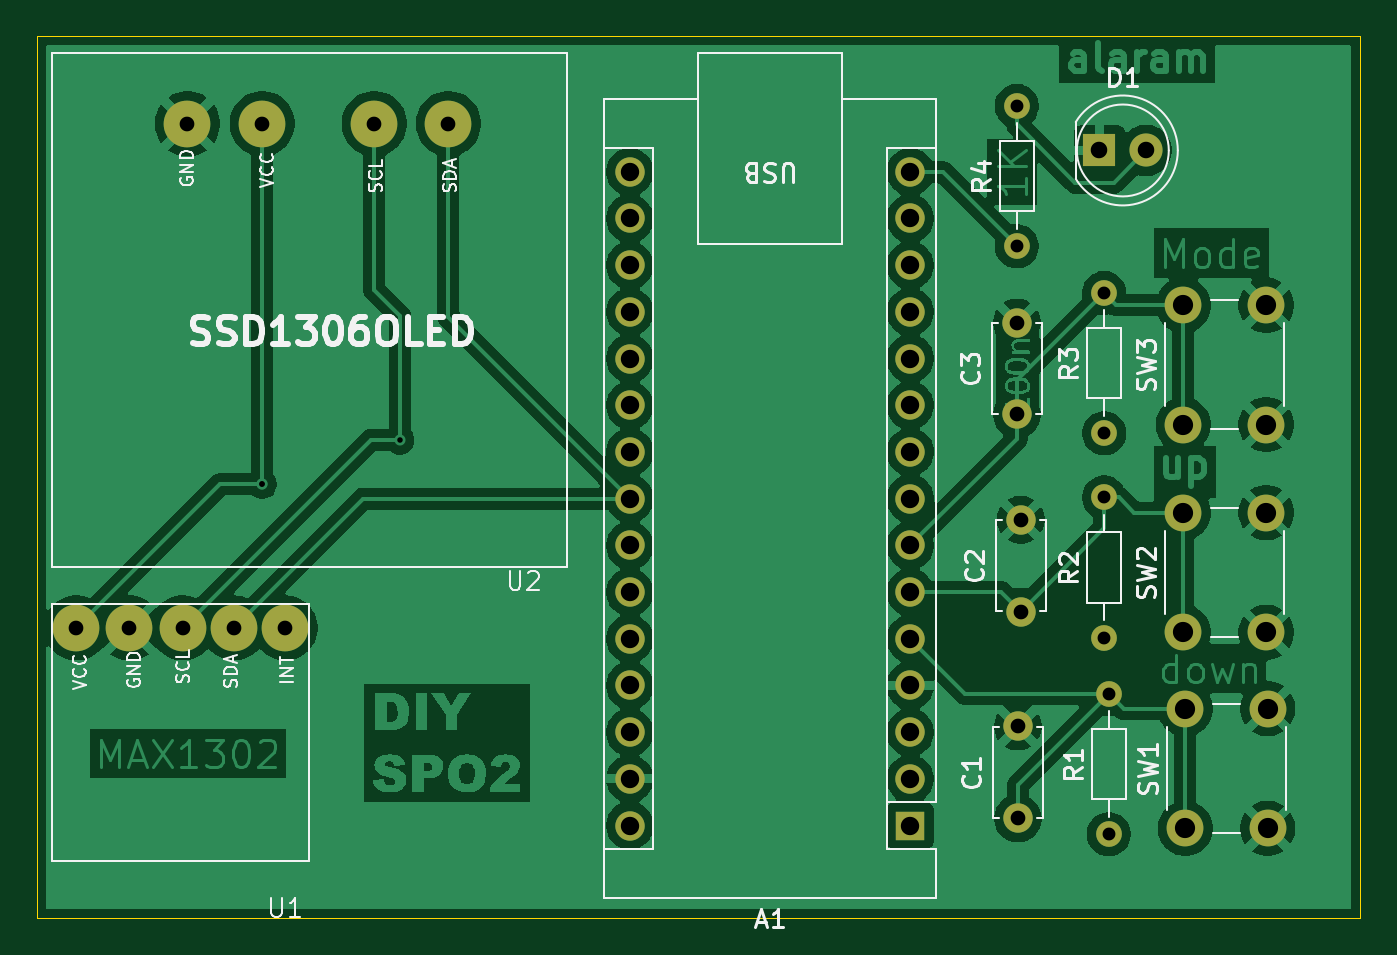
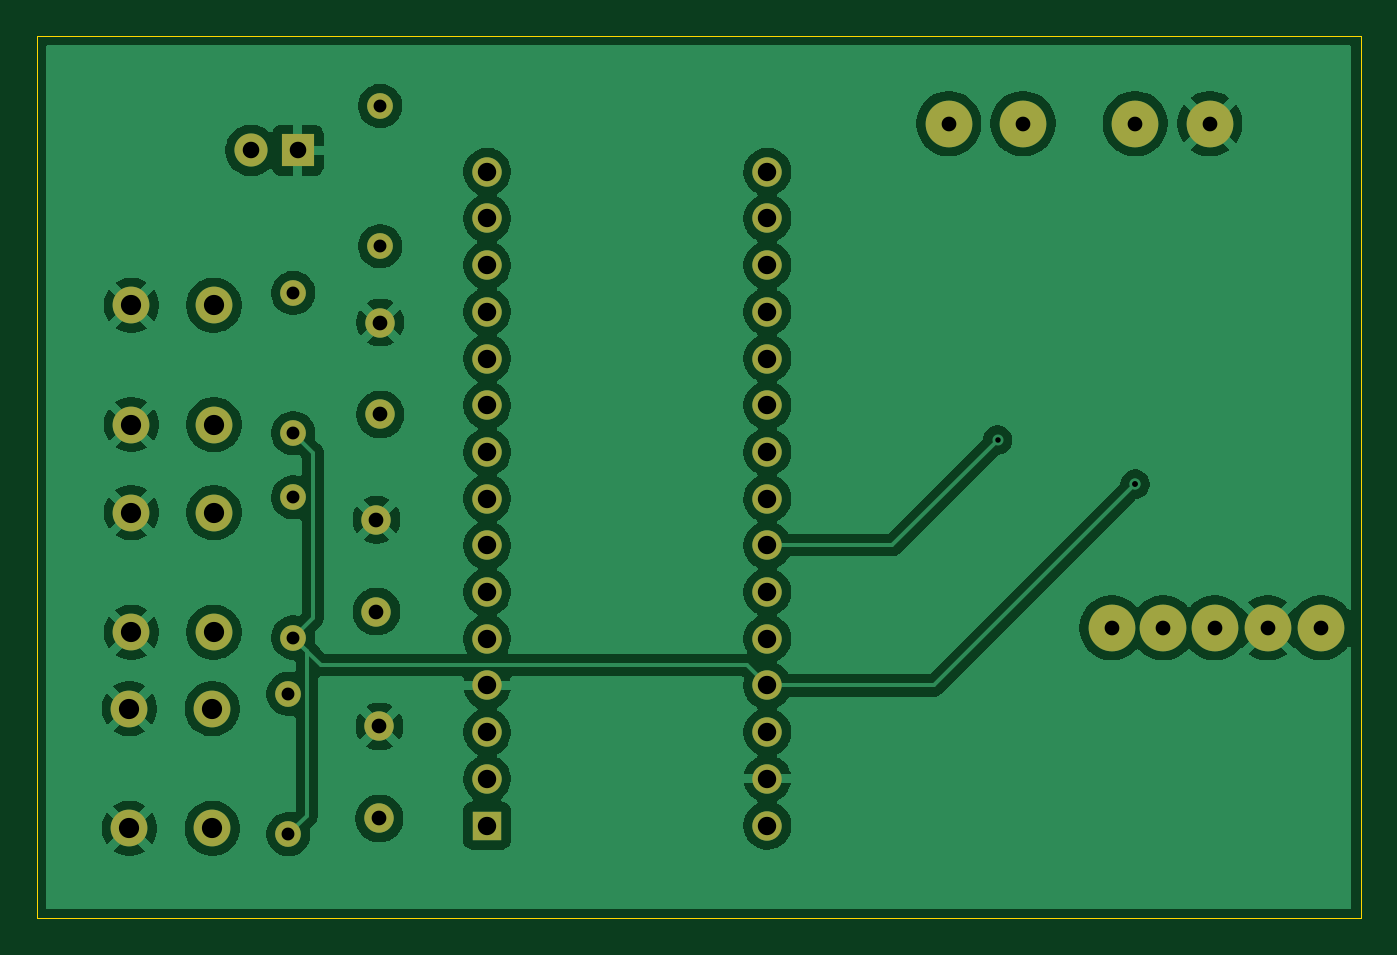
Circuit board: 11 layer files. Board 72.0 x 48.0 mm.
- bottom_copper: new-B_Cu.gbl (114051 bytes)
- bottom_mask: new-B_Mask.gbs (2615 bytes)
- paste: new-B_Paste.gbp (448 bytes)
- bottom_silk: new-B_Silkscreen.gbo (449 bytes)
- outline: new-Edge_Cuts.gm1 (678 bytes)
- top_copper: new-F_Cu.gtl (132021 bytes)
- top_mask: new-F_Mask.gts (2615 bytes)
- paste: new-F_Paste.gtp (448 bytes)
- top_silk: new-F_Silkscreen.gto (42623 bytes)
- drill: new-NPTH.drl (264 bytes)
- drill: new-PTH.drl (1686 bytes)

=== bottom_copper: new-B_Cu.gbl (114051 bytes, source omitted) ===
=== bottom_mask: new-B_Mask.gbs ===
%TF.GenerationSoftware,KiCad,Pcbnew,10.0.0*%
%TF.CreationDate,2026-08-21T11:49:24+05:30*%
%TF.ProjectId,new,6e65772e-6b69-4636-9164-5f7063625858,rev?*%
%TF.SameCoordinates,Original*%
%TF.FileFunction,Soldermask,Bot*%
%TF.FilePolarity,Negative*%
%FSLAX46Y46*%
G04 Gerber Fmt 4.6, Leading zero omitted, Abs format (unit mm)*
G04 Created by KiCad (PCBNEW 10.0.0) date 2026-08-21 11:49:24*
%MOMM*%
%LPD*%
G01*
G04 APERTURE LIST*
%ADD10C,2.540000*%
%ADD11C,1.400000*%
%ADD12C,2.000000*%
%ADD13R,1.800000X1.800000*%
%ADD14C,1.800000*%
%ADD15C,1.600000*%
%ADD16R,1.600000X1.600000*%
%ADD17O,1.600000X1.600000*%
G04 APERTURE END LIST*
D10*
%TO.C,U1*%
X76150800Y-100220000D03*
X79046400Y-100220000D03*
X81942000Y-100220000D03*
X84736000Y-100220000D03*
X87530000Y-100220000D03*
%TD*%
D11*
%TO.C,R1*%
X132320000Y-111430000D03*
X132320000Y-103810000D03*
%TD*%
D12*
%TO.C,SW1*%
X140970000Y-104620000D03*
X140970000Y-111120000D03*
X136470000Y-104620000D03*
X136470000Y-111120000D03*
%TD*%
%TO.C,SW3*%
X136370000Y-89160000D03*
X136370000Y-82660000D03*
X140870000Y-89160000D03*
X140870000Y-82660000D03*
%TD*%
%TO.C,SW2*%
X136370000Y-100450000D03*
X136370000Y-93950000D03*
X140870000Y-100450000D03*
X140870000Y-93950000D03*
%TD*%
D11*
%TO.C,R4*%
X127320000Y-79450000D03*
X127320000Y-71830000D03*
%TD*%
%TO.C,R3*%
X132060000Y-89620000D03*
X132060000Y-82000000D03*
%TD*%
%TO.C,R2*%
X132060000Y-100740000D03*
X132060000Y-93120000D03*
%TD*%
D13*
%TO.C,D1*%
X131810000Y-74250000D03*
D14*
X134350000Y-74250000D03*
%TD*%
D15*
%TO.C,C3*%
X127320000Y-88610000D03*
X127320000Y-83610000D03*
%TD*%
%TO.C,C2*%
X127530000Y-99330000D03*
X127530000Y-94330000D03*
%TD*%
%TO.C,C1*%
X127370000Y-110580000D03*
X127370000Y-105580000D03*
%TD*%
D16*
%TO.C,A1*%
X121510000Y-110970000D03*
D17*
X121510000Y-108430000D03*
X121510000Y-105890000D03*
X121510000Y-103350000D03*
X121510000Y-100810000D03*
X121510000Y-98270000D03*
X121510000Y-95730000D03*
X121510000Y-93190000D03*
X121510000Y-90650000D03*
X121510000Y-88110000D03*
X121510000Y-85570000D03*
X121510000Y-83030000D03*
X121510000Y-80490000D03*
X121510000Y-77950000D03*
X121510000Y-75410000D03*
X106270000Y-75410000D03*
X106270000Y-77950000D03*
X106270000Y-80490000D03*
X106270000Y-83030000D03*
X106270000Y-85570000D03*
X106270000Y-88110000D03*
X106270000Y-90650000D03*
X106270000Y-93190000D03*
X106270000Y-95730000D03*
X106270000Y-98270000D03*
X106270000Y-100810000D03*
X106270000Y-103350000D03*
X106270000Y-105890000D03*
X106270000Y-108430000D03*
X106270000Y-110970000D03*
%TD*%
D10*
%TO.C,U2*%
X82205400Y-72790000D03*
X86269400Y-72790000D03*
X92365400Y-72790000D03*
X96400000Y-72790000D03*
%TD*%
M02*

=== paste: new-B_Paste.gbp ===
%TF.GenerationSoftware,KiCad,Pcbnew,10.0.0*%
%TF.CreationDate,2026-08-21T11:49:24+05:30*%
%TF.ProjectId,new,6e65772e-6b69-4636-9164-5f7063625858,rev?*%
%TF.SameCoordinates,Original*%
%TF.FileFunction,Paste,Bot*%
%TF.FilePolarity,Positive*%
%FSLAX46Y46*%
G04 Gerber Fmt 4.6, Leading zero omitted, Abs format (unit mm)*
G04 Created by KiCad (PCBNEW 10.0.0) date 2026-08-21 11:49:24*
%MOMM*%
%LPD*%
G01*
G04 APERTURE LIST*
G04 APERTURE END LIST*
M02*

=== bottom_silk: new-B_Silkscreen.gbo ===
%TF.GenerationSoftware,KiCad,Pcbnew,10.0.0*%
%TF.CreationDate,2026-08-21T11:49:24+05:30*%
%TF.ProjectId,new,6e65772e-6b69-4636-9164-5f7063625858,rev?*%
%TF.SameCoordinates,Original*%
%TF.FileFunction,Legend,Bot*%
%TF.FilePolarity,Positive*%
%FSLAX46Y46*%
G04 Gerber Fmt 4.6, Leading zero omitted, Abs format (unit mm)*
G04 Created by KiCad (PCBNEW 10.0.0) date 2026-08-21 11:49:24*
%MOMM*%
%LPD*%
G01*
G04 APERTURE LIST*
G04 APERTURE END LIST*
M02*

=== outline: new-Edge_Cuts.gm1 ===
%TF.GenerationSoftware,KiCad,Pcbnew,10.0.0*%
%TF.CreationDate,2026-08-21T11:49:24+05:30*%
%TF.ProjectId,new,6e65772e-6b69-4636-9164-5f7063625858,rev?*%
%TF.SameCoordinates,Original*%
%TF.FileFunction,Profile,NP*%
%FSLAX46Y46*%
G04 Gerber Fmt 4.6, Leading zero omitted, Abs format (unit mm)*
G04 Created by KiCad (PCBNEW 10.0.0) date 2026-08-21 11:49:24*
%MOMM*%
%LPD*%
G01*
G04 APERTURE LIST*
%TA.AperFunction,Profile*%
%ADD10C,0.050000*%
%TD*%
G04 APERTURE END LIST*
D10*
X74000000Y-116000000D02*
X74000000Y-68000000D01*
X146000000Y-116000000D02*
X74000000Y-116000000D01*
X146000000Y-68000000D02*
X146000000Y-116000000D01*
X74000000Y-68000000D02*
X146000000Y-68000000D01*
M02*

=== top_copper: new-F_Cu.gtl (132021 bytes, source omitted) ===
=== top_mask: new-F_Mask.gts ===
%TF.GenerationSoftware,KiCad,Pcbnew,10.0.0*%
%TF.CreationDate,2026-08-21T11:49:24+05:30*%
%TF.ProjectId,new,6e65772e-6b69-4636-9164-5f7063625858,rev?*%
%TF.SameCoordinates,Original*%
%TF.FileFunction,Soldermask,Top*%
%TF.FilePolarity,Negative*%
%FSLAX46Y46*%
G04 Gerber Fmt 4.6, Leading zero omitted, Abs format (unit mm)*
G04 Created by KiCad (PCBNEW 10.0.0) date 2026-08-21 11:49:24*
%MOMM*%
%LPD*%
G01*
G04 APERTURE LIST*
%ADD10C,2.540000*%
%ADD11C,1.400000*%
%ADD12C,2.000000*%
%ADD13R,1.800000X1.800000*%
%ADD14C,1.800000*%
%ADD15C,1.600000*%
%ADD16R,1.600000X1.600000*%
%ADD17O,1.600000X1.600000*%
G04 APERTURE END LIST*
D10*
%TO.C,U1*%
X76150800Y-100220000D03*
X79046400Y-100220000D03*
X81942000Y-100220000D03*
X84736000Y-100220000D03*
X87530000Y-100220000D03*
%TD*%
D11*
%TO.C,R1*%
X132320000Y-111430000D03*
X132320000Y-103810000D03*
%TD*%
D12*
%TO.C,SW1*%
X140970000Y-104620000D03*
X140970000Y-111120000D03*
X136470000Y-104620000D03*
X136470000Y-111120000D03*
%TD*%
%TO.C,SW3*%
X136370000Y-89160000D03*
X136370000Y-82660000D03*
X140870000Y-89160000D03*
X140870000Y-82660000D03*
%TD*%
%TO.C,SW2*%
X136370000Y-100450000D03*
X136370000Y-93950000D03*
X140870000Y-100450000D03*
X140870000Y-93950000D03*
%TD*%
D11*
%TO.C,R4*%
X127320000Y-79450000D03*
X127320000Y-71830000D03*
%TD*%
%TO.C,R3*%
X132060000Y-89620000D03*
X132060000Y-82000000D03*
%TD*%
%TO.C,R2*%
X132060000Y-100740000D03*
X132060000Y-93120000D03*
%TD*%
D13*
%TO.C,D1*%
X131810000Y-74250000D03*
D14*
X134350000Y-74250000D03*
%TD*%
D15*
%TO.C,C3*%
X127320000Y-88610000D03*
X127320000Y-83610000D03*
%TD*%
%TO.C,C2*%
X127530000Y-99330000D03*
X127530000Y-94330000D03*
%TD*%
%TO.C,C1*%
X127370000Y-110580000D03*
X127370000Y-105580000D03*
%TD*%
D16*
%TO.C,A1*%
X121510000Y-110970000D03*
D17*
X121510000Y-108430000D03*
X121510000Y-105890000D03*
X121510000Y-103350000D03*
X121510000Y-100810000D03*
X121510000Y-98270000D03*
X121510000Y-95730000D03*
X121510000Y-93190000D03*
X121510000Y-90650000D03*
X121510000Y-88110000D03*
X121510000Y-85570000D03*
X121510000Y-83030000D03*
X121510000Y-80490000D03*
X121510000Y-77950000D03*
X121510000Y-75410000D03*
X106270000Y-75410000D03*
X106270000Y-77950000D03*
X106270000Y-80490000D03*
X106270000Y-83030000D03*
X106270000Y-85570000D03*
X106270000Y-88110000D03*
X106270000Y-90650000D03*
X106270000Y-93190000D03*
X106270000Y-95730000D03*
X106270000Y-98270000D03*
X106270000Y-100810000D03*
X106270000Y-103350000D03*
X106270000Y-105890000D03*
X106270000Y-108430000D03*
X106270000Y-110970000D03*
%TD*%
D10*
%TO.C,U2*%
X82205400Y-72790000D03*
X86269400Y-72790000D03*
X92365400Y-72790000D03*
X96400000Y-72790000D03*
%TD*%
M02*

=== paste: new-F_Paste.gtp ===
%TF.GenerationSoftware,KiCad,Pcbnew,10.0.0*%
%TF.CreationDate,2026-08-21T11:49:24+05:30*%
%TF.ProjectId,new,6e65772e-6b69-4636-9164-5f7063625858,rev?*%
%TF.SameCoordinates,Original*%
%TF.FileFunction,Paste,Top*%
%TF.FilePolarity,Positive*%
%FSLAX46Y46*%
G04 Gerber Fmt 4.6, Leading zero omitted, Abs format (unit mm)*
G04 Created by KiCad (PCBNEW 10.0.0) date 2026-08-21 11:49:24*
%MOMM*%
%LPD*%
G01*
G04 APERTURE LIST*
G04 APERTURE END LIST*
M02*

=== top_silk: new-F_Silkscreen.gto (42623 bytes, source omitted) ===
=== drill: new-NPTH.drl ===
M48
; DRILL file KiCad 10.0.0 date 2026-08-21T11:50:00
; FORMAT={-:-/ absolute / metric / decimal}
; #@! TF.CreationDate,2026-08-21T11:50:00+05:30
; #@! TF.GenerationSoftware,Kicad,Pcbnew,10.0.0
; #@! TF.FileFunction,NonPlated,1,2,NPTH
FMAT,2
METRIC
%
G90
G05
M30

=== drill: new-PTH.drl ===
M48
; DRILL file KiCad 10.0.0 date 2026-08-21T11:50:00
; FORMAT={-:-/ absolute / metric / decimal}
; #@! TF.CreationDate,2026-08-21T11:50:00+05:30
; #@! TF.GenerationSoftware,Kicad,Pcbnew,10.0.0
; #@! TF.FileFunction,Plated,1,2,PTH
FMAT,2
METRIC
; #@! TA.AperFunction,Plated,PTH,ViaDrill
T1C0.300
; #@! TA.AperFunction,Plated,PTH,ComponentDrill
T2C0.700
; #@! TA.AperFunction,Plated,PTH,ComponentDrill
T3C0.800
; #@! TA.AperFunction,Plated,PTH,ComponentDrill
T4C0.900
; #@! TA.AperFunction,Plated,PTH,ComponentDrill
T5C1.000
; #@! TA.AperFunction,Plated,PTH,ComponentDrill
T6C1.100
%
G90
G05
T1
X86.269Y-92.401
X86.269Y-92.401
X93.75Y-90.0
T2
X127.32Y-71.83
X127.32Y-79.45
X132.06Y-82.0
X132.06Y-89.62
X132.06Y-93.12
X132.06Y-100.74
X132.32Y-103.81
X132.32Y-111.43
T3
X76.151Y-100.22
X79.046Y-100.22
X81.942Y-100.22
X82.205Y-72.79
X84.736Y-100.22
X86.269Y-72.79
X87.53Y-100.22
X92.365Y-72.79
X96.4Y-72.79
X127.32Y-83.61
X127.32Y-88.61
X127.37Y-105.58
X127.37Y-110.58
X127.53Y-94.33
X127.53Y-99.33
T4
X131.81Y-74.25
X134.35Y-74.25
T5
X106.27Y-75.41
X106.27Y-77.95
X106.27Y-80.49
X106.27Y-83.03
X106.27Y-85.57
X106.27Y-88.11
X106.27Y-90.65
X106.27Y-93.19
X106.27Y-95.73
X106.27Y-98.27
X106.27Y-100.81
X106.27Y-103.35
X106.27Y-105.89
X106.27Y-108.43
X106.27Y-110.97
X121.51Y-75.41
X121.51Y-77.95
X121.51Y-80.49
X121.51Y-83.03
X121.51Y-85.57
X121.51Y-88.11
X121.51Y-90.65
X121.51Y-93.19
X121.51Y-95.73
X121.51Y-98.27
X121.51Y-100.81
X121.51Y-103.35
X121.51Y-105.89
X121.51Y-108.43
X121.51Y-110.97
T6
X136.37Y-82.66
X136.37Y-89.16
X136.37Y-93.95
X136.37Y-100.45
X136.47Y-104.62
X136.47Y-111.12
X140.87Y-82.66
X140.87Y-89.16
X140.87Y-93.95
X140.87Y-100.45
X140.97Y-104.62
X140.97Y-111.12
M30
